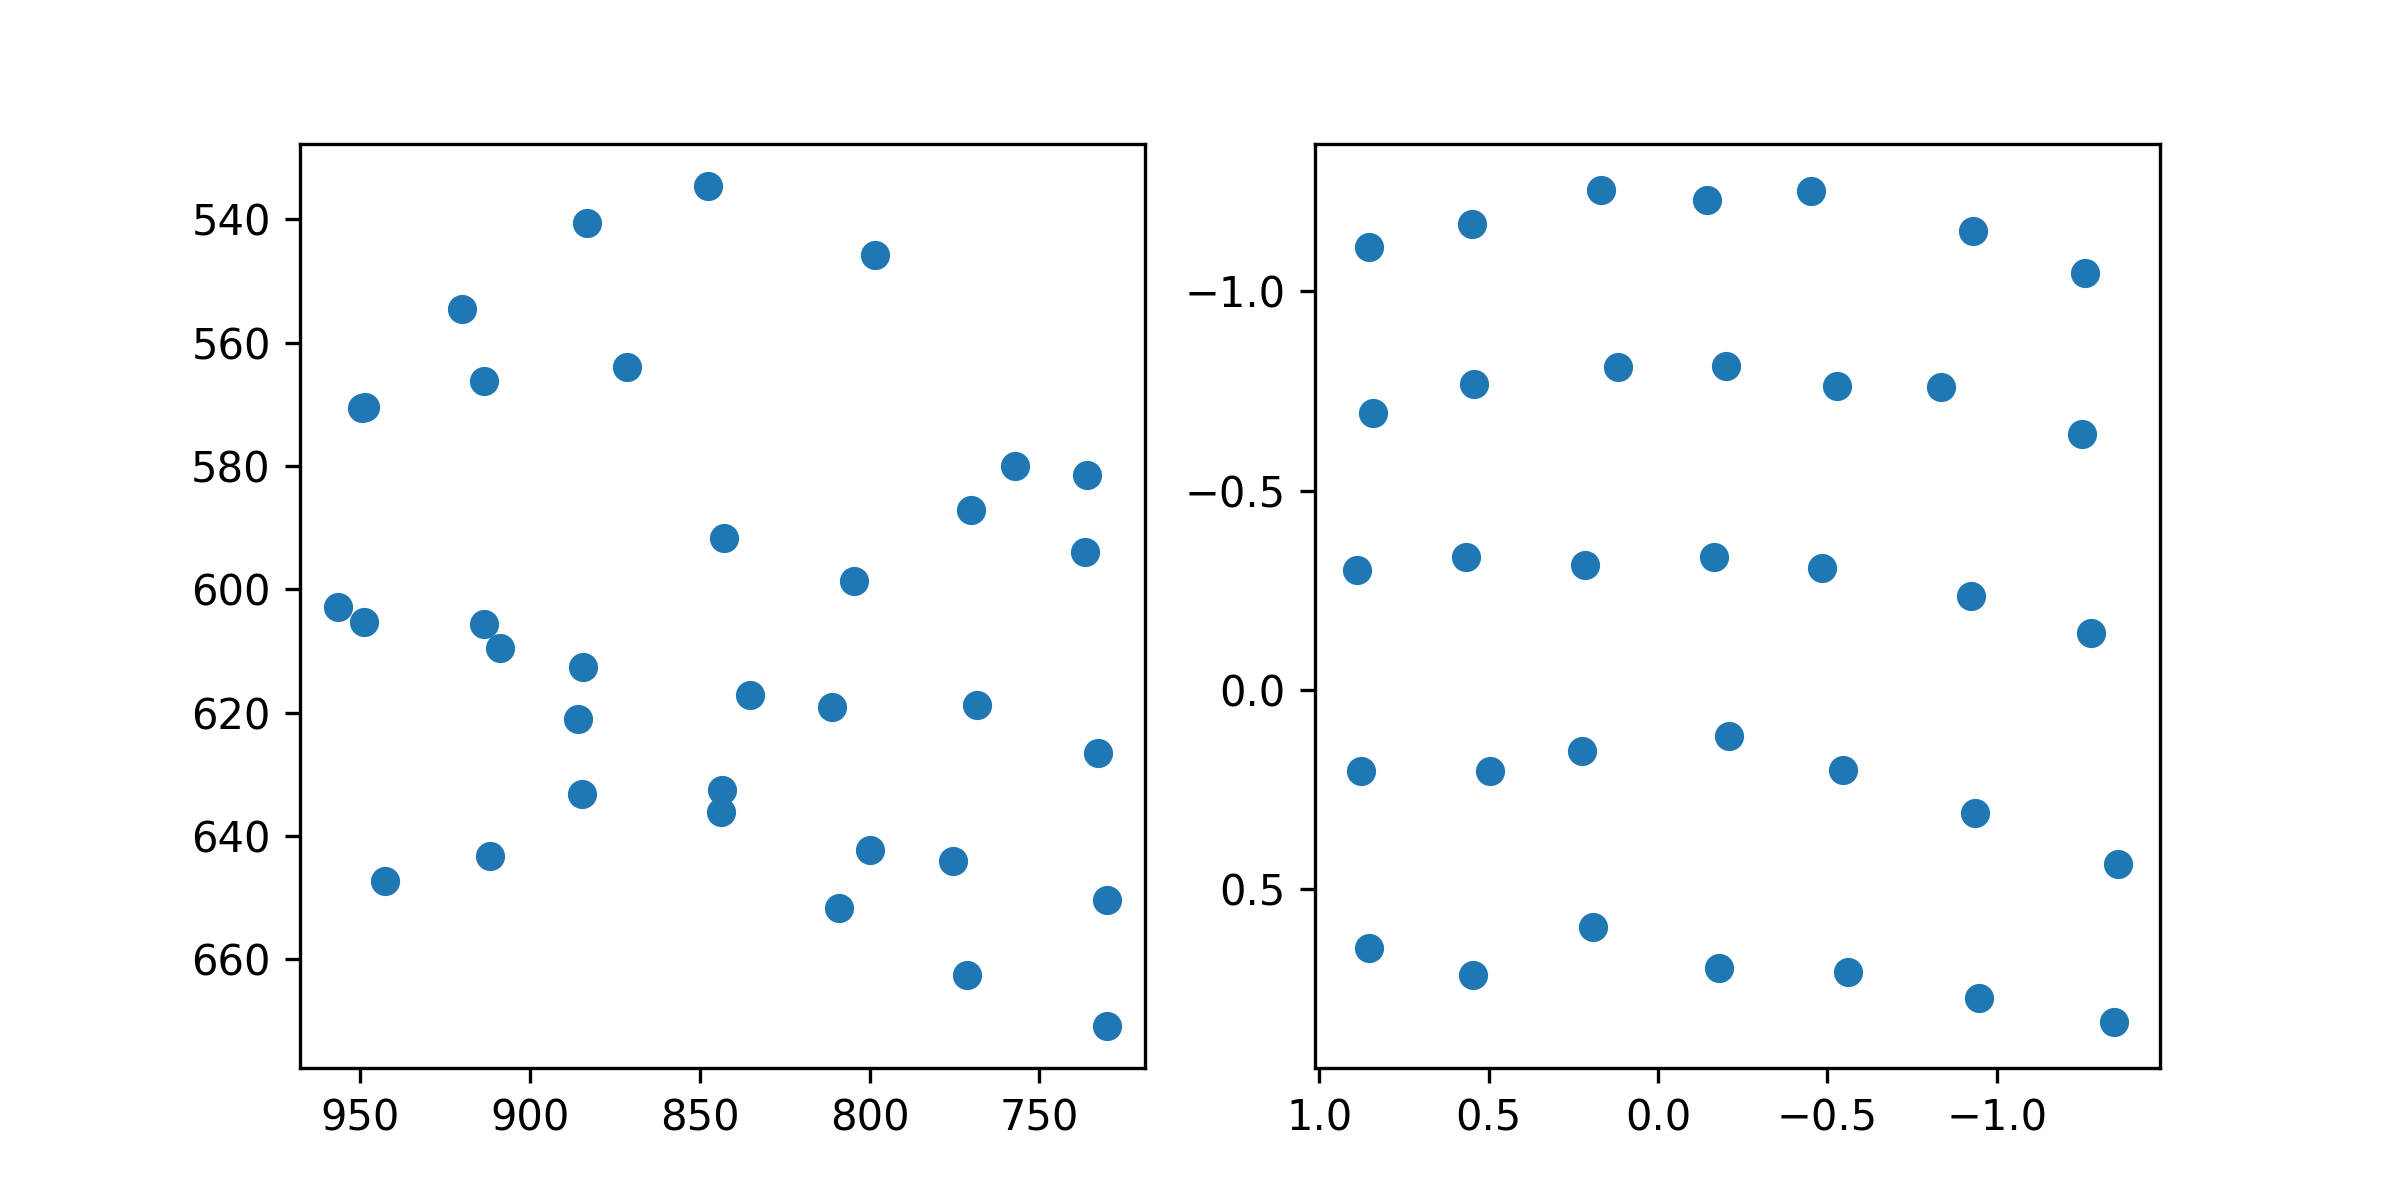

The data file committed next to this chart (first rows):
target_x, target_y, pupil_x, pupil_y
100.0, 100.0, 0.8524, -1.11
386.0, 100.0, 0.549, -1.17
672.0, 100.0, 0.1672, -1.255
958.0, 100.0, -0.1451, -1.23
1244, 100.0, -0.4514, -1.251
1530, 100.0, -0.9305, -1.152
1816, 100.0, -1.259, -1.047
100.0, 320.0, 0.8414, -0.6939
386.0, 320.0, 0.5439, -0.7668
672.0, 320.0, 0.1183, -0.8092
958.0, 320.0, -0.1993, -0.8125
1244, 320.0, -0.5296, -0.7622
1530, 320.0, -0.8365, -0.7593
1816, 320.0, -1.251, -0.6414
100.0, 540.0, 0.8895, -0.3002
386.0, 540.0, 0.566, -0.3338
672.0, 540.0, 0.2158, -0.314
958.0, 540.0, -0.166, -0.3337
1244, 540.0, -0.4832, -0.3044
1530, 540.0, -0.9232, -0.235
1816, 540.0, -1.277, -0.1437
100.0, 760.0, 0.8778, 0.2029
386.0, 760.0, 0.4949, 0.205
672.0, 760.0, 0.2242, 0.1537
958.0, 760.0, -0.2102, 0.1167
1244, 760.0, -0.5462, 0.2004
1530, 760.0, -0.9362, 0.3096
1816, 760.0, -1.357, 0.4379
100.0, 980.0, 0.8533, 0.6473
386.0, 980.0, 0.5469, 0.7165
672.0, 980.0, 0.1929, 0.5957
958.0, 980.0, -0.1807, 0.6992
1244, 980.0, -0.5617, 0.7087
1530, 980.0, -0.9468, 0.7736
1816, 980.0, -1.346, 0.834
